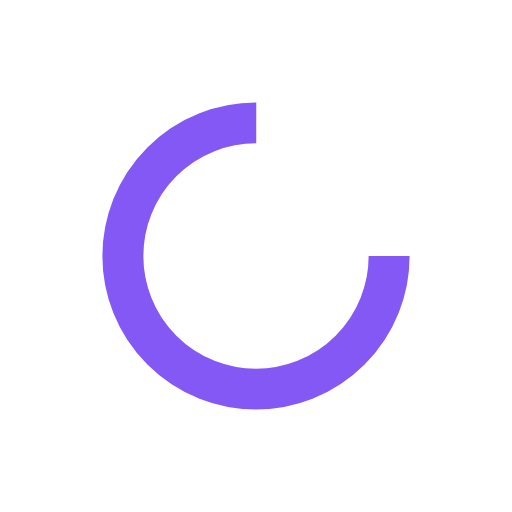
t = 0.00 s
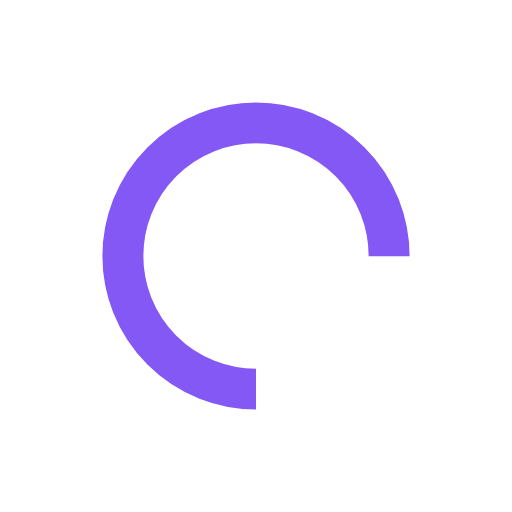
t = 0.25 s
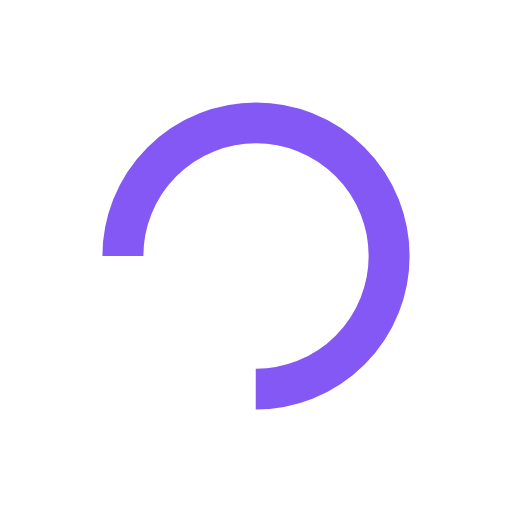
t = 0.50 s
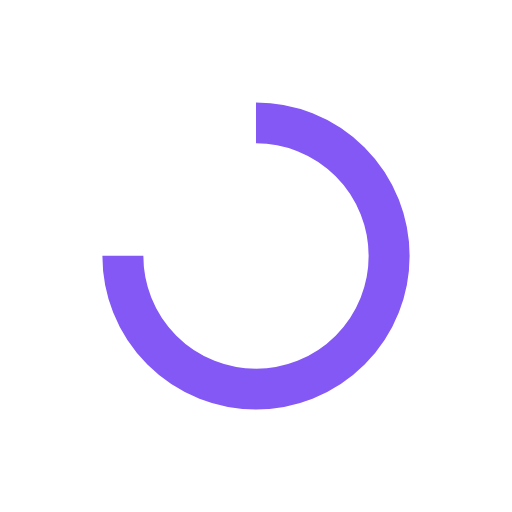
t = 0.75 s

The animated SVG that drew these frames (rendered in a browser with its animation timeline set to each time). Animation: 1 SMIL element (animateTransform=1); one cycle of 1.00 s, repeats indefinitely.

<?xml version="1.0" encoding="utf-8"?>
<svg xmlns="http://www.w3.org/2000/svg" xmlns:xlink="http://www.w3.org/1999/xlink" style="margin: auto; background: none; display: block; shape-rendering: auto;" width="214px" height="214px" viewBox="0 0 100 100" preserveAspectRatio="xMidYMid">
<circle cx="50" cy="50" fill="none" stroke="#8358f5" stroke-width="8" r="26" stroke-dasharray="122.52211349000194 42.840704496667314">
  <animateTransform attributeName="transform" type="rotate" repeatCount="indefinite" dur="1s" values="0 50 50;360 50 50" keyTimes="0;1"></animateTransform>
</circle>
<!-- [ldio] generated by https://loading.io/ --></svg>